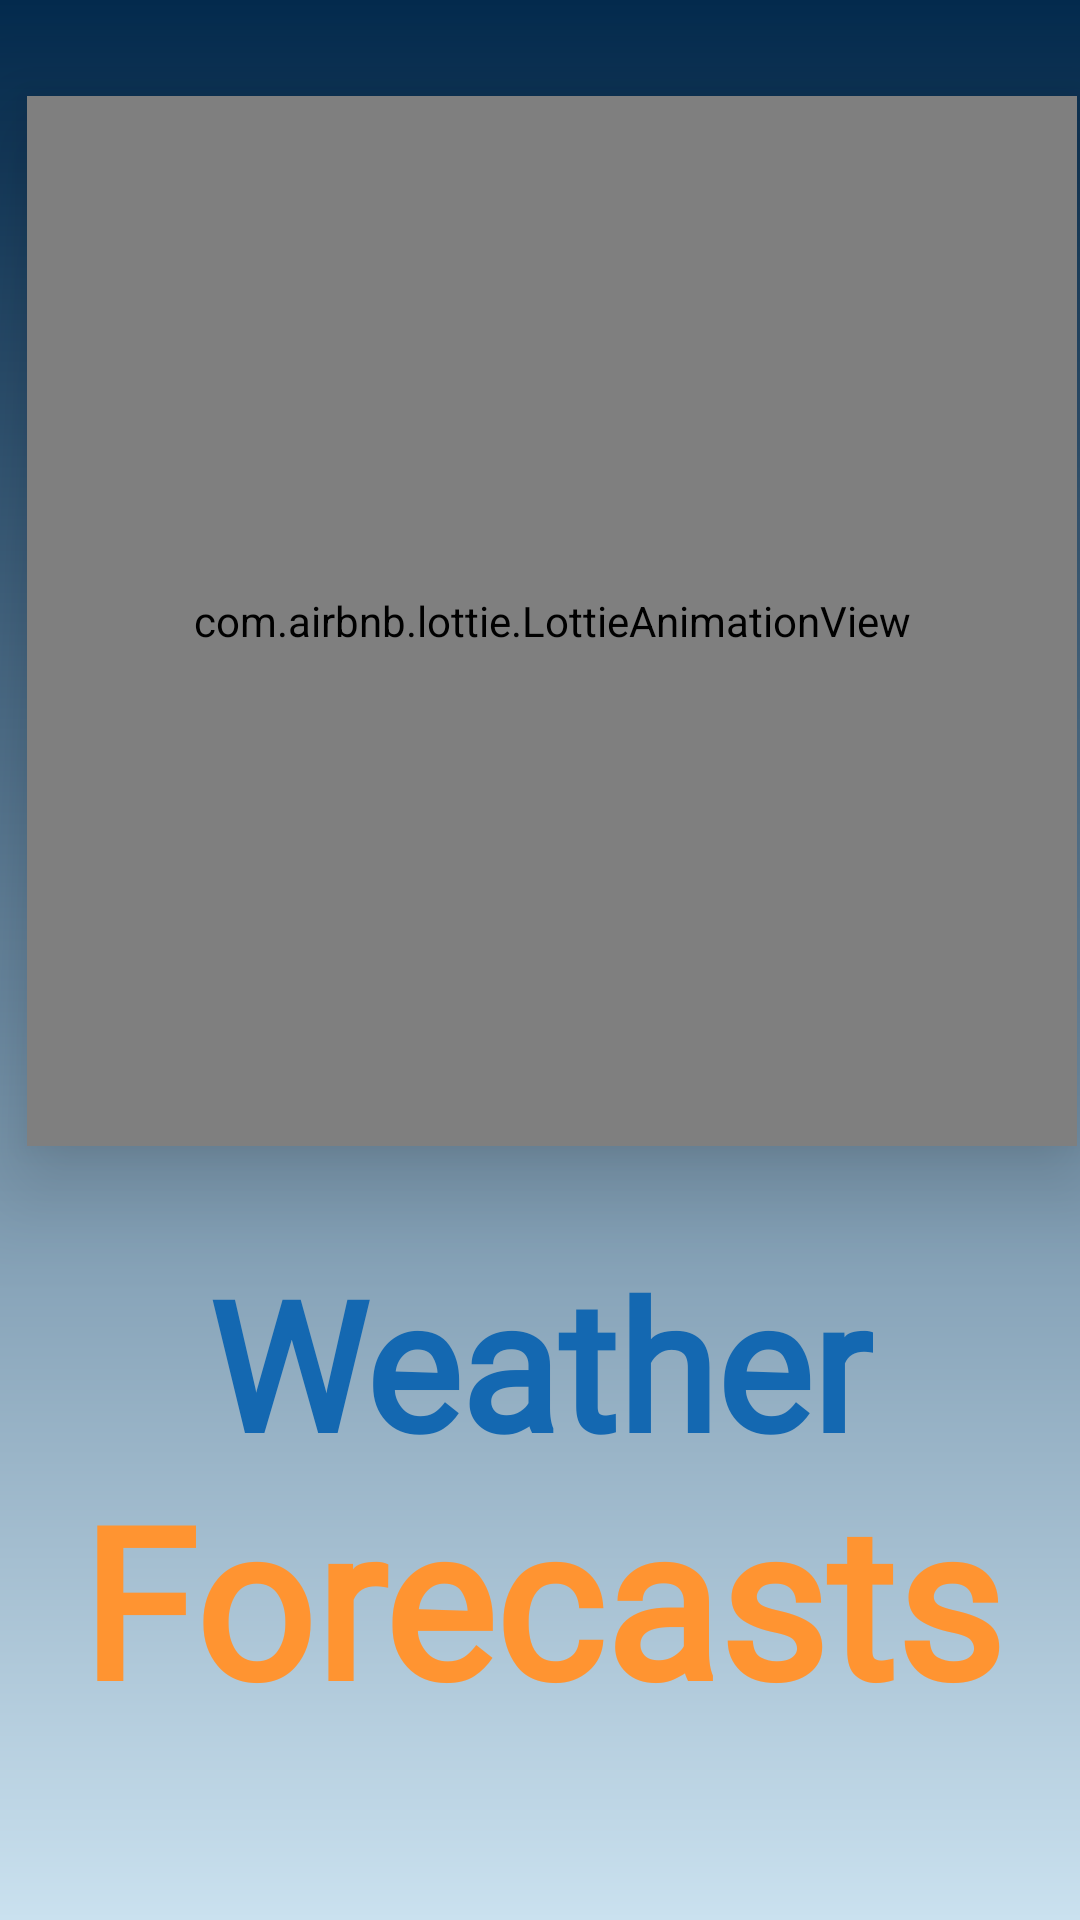

Layout XML and referenced resources for this Android screen:
<!-- AndroidManifest.xml: application theme Theme.MyWeatherApp -->
<!-- res/layout/fragment_splash.xml -->
<?xml version="1.0" encoding="utf-8"?>
<androidx.constraintlayout.widget.ConstraintLayout xmlns:android="http://schemas.android.com/apk/res/android"
    xmlns:app="http://schemas.android.com/apk/res-auto"
    xmlns:tools="http://schemas.android.com/tools"
    android:layout_width="match_parent"
    android:layout_height="match_parent"
    android:background="@drawable/gradient_bg_up"
    tools:context=".ui.SplashFragment">

    <TextView
        android:id="@+id/title1"
        android:layout_width="wrap_content"
        android:layout_height="wrap_content"
        android:layout_marginTop="32dp"
        android:fontFamily="@font/god_of_thunder"
        android:text="@string/title1"
        android:textColor="@color/dark_blue"
        android:textSize="60sp"
        android:textStyle="bold"
        app:layout_constraintEnd_toEndOf="parent"
        app:layout_constraintStart_toStartOf="parent"
        app:layout_constraintTop_toBottomOf="@+id/animationView" />

    <TextView
        android:id="@+id/title2"
        android:layout_width="wrap_content"
        android:layout_height="wrap_content"
        android:layout_marginTop="-8dp"
        android:fontFamily="@font/god_of_thunder"
        android:text="@string/title2"
        android:textAlignment="textEnd"
        android:textColor="@color/dark_orange"
        android:textSize="70sp"
        android:textStyle="bold"
        app:layout_constraintEnd_toEndOf="@+id/title1"
        app:layout_constraintStart_toStartOf="@+id/title1"
        app:layout_constraintTop_toBottomOf="@+id/title1" />

    <com.airbnb.lottie.LottieAnimationView
        android:id="@+id/animationView"
        android:layout_width="350dp"
        android:layout_height="350dp"
        android:layout_marginStart="16dp"
        android:layout_marginTop="32dp"
        android:layout_marginEnd="8dp"
        android:elevation="20dp"
        app:layout_constraintEnd_toEndOf="parent"
        app:layout_constraintStart_toStartOf="parent"
        app:layout_constraintTop_toTopOf="parent"
        app:lottie_autoPlay="true"
        app:lottie_loop="true"
        app:lottie_rawRes="@raw/splash" />


</androidx.constraintlayout.widget.ConstraintLayout>
<!-- resources referenced by this layout -->
<resources>
  <color name="dark_blue">#1468B1</color>
  <color name="dark_orange">#ff9431</color>
  <!-- drawable gradient_bg_up (drawable) -->
  <?xml version="1.0" encoding="utf-8"?>
          <shape xmlns:android="http://schemas.android.com/apk/res/android" android:shape="rectangle">
          <gradient android:startColor="@color/navy"
              android:endColor="@color/light_blue"
              android:angle="270"/>
  
      </shape>
  <string name="title1">Weather</string>
  <string name="title2">Forecasts</string>
  <style name="Theme.MyWeatherApp" parent="Theme.MaterialComponents.DayNight.NoActionBar">
          
          <item name="colorPrimary">@color/light_blue</item>
          <item name="colorOnPrimary">@color/medium_blue</item>
          
         <item name="colorSecondary">@color/navy</item>
          <item name="colorOnSecondary">@color/dark_blue</item>
          
          <item name="android:statusBarColor">?attr/colorPrimary</item>
          <item name="android:textColor">@color/navy</item>
          <item name="android:windowLightStatusBar">true</item>
  
          <item name="android:colorPrimaryDark">@color/light_xl_blue</item>
  
          <item name="android:datePickerDialogTheme">@style/MyDatePickerDialogTheme</item>
  
          <item name="colorAccent">@color/light_blue</item>
  
      </style>
  <color name="navy">#032a4d</color>
  <color name="light_blue">#CAE1EF</color>
  <color name="medium_blue">#67a6e0</color>
  <color name="light_xl_blue">#c1e8ff</color>
  <style name="MyDatePickerDialogTheme" parent="android:Theme.Material.Light.Dialog">
          <item name="android:datePickerStyle">@style/MyDatePickerStyle</item>
          <item name="android:colorControlActivated">@color/dark_orange</item>
          <item name="android:textColorPrimaryInverse">@color/white</item>
          <item name="android:windowBackground">@color/light_xl_blue</item>
  
  
  
      </style>
  <style name="MyDatePickerStyle" parent="@android:style/Widget.Material.Light.DatePicker">
          <item name="android:headerBackground">@color/dark_blue</item>     
          <item name="android:dayOfWeekTextAppearance">@color/navy</item>     
          <item name="android:headerMonthTextAppearance">@color/light_blue</item>
          <item name="android:headerDayOfMonthTextAppearance">@color/light_blue</item>
          <item name="android:headerYearTextAppearance">@color/light_blue</item>
          <item name="android:yearListSelectorColor">@color/navy</item>
          <item name="android:calendarTextColor">@color/navy</item>
  
  
  
      </style>
  <color name="white">#FFFFFFFF</color>
</resources>
